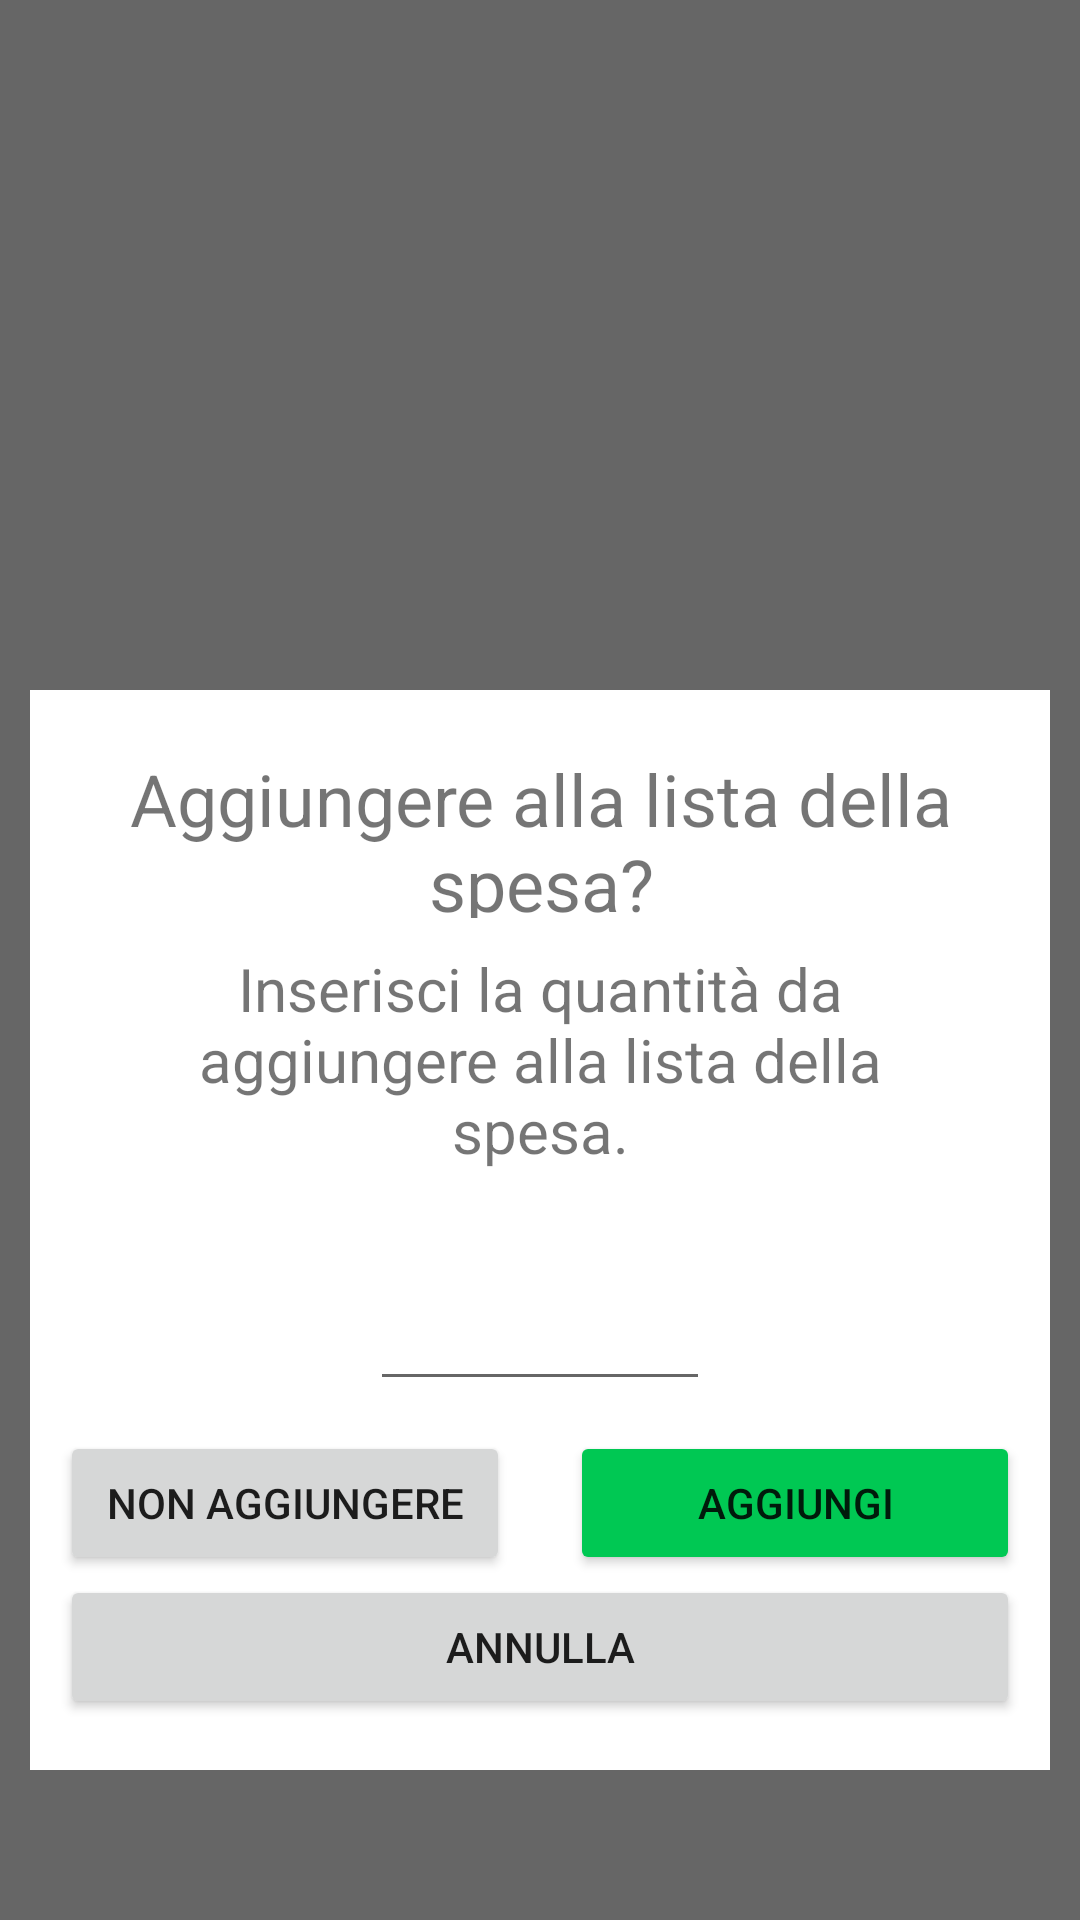

Here is an Android app screen rendered from its layout file. Give the layout XML and the strings, colors and styles it references.
<!-- AndroidManifest.xml: application theme Theme.SmartPantry -->
<!-- res/layout/fragment_add_to_shopping_list.xml -->
<?xml version="1.0" encoding="utf-8"?>
<androidx.constraintlayout.widget.ConstraintLayout xmlns:android="http://schemas.android.com/apk/res/android"
    xmlns:app="http://schemas.android.com/apk/res-auto"
    android:id="@+id/addQuantity"
    android:layout_width="match_parent"
    android:layout_height="match_parent"
    app:layout_constraintBottom_toBottomOf="parent"
    app:layout_constraintEnd_toEndOf="parent"
    app:layout_constraintStart_toStartOf="parent"
    app:layout_constraintTop_toTopOf="parent">

    <FrameLayout
        android:layout_width="match_parent"
        android:layout_height="match_parent"
        android:background="#99000000"
        app:layout_constraintBottom_toBottomOf="parent"
        app:layout_constraintEnd_toEndOf="parent"
        app:layout_constraintHorizontal_bias="0.0"
        app:layout_constraintStart_toStartOf="parent"
        app:layout_constraintTop_toTopOf="parent"
        app:layout_constraintVertical_bias="0.0">


        <androidx.constraintlayout.widget.ConstraintLayout
            android:id="@+id/bgPopUp"
            android:layout_width="match_parent"
            android:layout_height="360dp"
            android:layout_marginLeft="10dp"
            android:layout_marginTop="230dp"
            android:layout_marginRight="10dp"
            android:layout_marginBottom="300dp"
            android:background="#FFFFFF">

            <TextView
                android:id="@+id/addToShoppingTitle"
                android:layout_width="354dp"
                android:layout_height="56dp"
                android:layout_marginLeft="20dp"
                android:layout_marginTop="20dp"
                android:layout_marginRight="20dp"
                android:text="@string/addToShoppingTitle"
                android:textAlignment="center"
                android:textSize="24sp"
                app:layout_constraintEnd_toEndOf="parent"
                app:layout_constraintStart_toStartOf="parent"
                app:layout_constraintTop_toTopOf="parent" />

            <TextView
                android:id="@+id/addToShoppingDescription"
                android:labelFor="@id/toAddQuantityField"
                android:layout_width="match_parent"
                android:layout_height="wrap_content"
                android:layout_marginStart="25dp"
                android:layout_marginTop="10dp"
                android:layout_marginEnd="25dp"
                android:text="@string/addToShoppingDescription"
                android:textAlignment="center"
                android:textSize="20sp"
                app:layout_constraintEnd_toEndOf="parent"
                app:layout_constraintStart_toStartOf="parent"
                app:layout_constraintTop_toBottomOf="@+id/addToShoppingTitle" />


            <LinearLayout
                android:id="@+id/linearLayout4"
                android:layout_width="match_parent"
                android:layout_height="wrap_content"
                android:layout_marginStart="10dp"
                android:layout_marginTop="20dp"
                android:layout_marginEnd="10dp"
                android:layout_marginBottom="10dp"
                android:gravity="center"
                android:orientation="vertical"
                app:layout_constraintBottom_toBottomOf="parent"
                app:layout_constraintEnd_toEndOf="parent"
                app:layout_constraintStart_toStartOf="parent"
                app:layout_constraintTop_toBottomOf="@+id/addToShoppingDescription">

                <EditText
                    android:id="@+id/toAddQuantityField"
                    android:layout_width="wrap_content"
                    android:layout_height="wrap_content"
                    android:ems="4"
                    android:importantForAutofill="no"
                    android:inputType="number"
                    android:textAlignment="center"
                    android:textSize="24sp" />

                <LinearLayout
                    android:layout_width="match_parent"
                    android:layout_height="wrap_content"
                    android:layout_marginTop="10dp"
                    android:gravity="center"
                    android:orientation="horizontal"
                    app:layout_constraintBottom_toBottomOf="parent"
                    app:layout_constraintEnd_toEndOf="parent"
                    app:layout_constraintStart_toStartOf="parent"
                    app:layout_constraintTop_toBottomOf="@+id/linearLayout4">

                    <Button
                        android:id="@+id/dontAddShoppingBtn"
                        android:layout_width="0dp"
                        android:layout_height="wrap_content"
                        android:layout_marginEnd="10dp"
                        android:layout_weight="1"
                        android:text="@string/dontAddToShoppingBtn" />
                    <Space
                        android:layout_width="wrap_content"
                        android:layout_height="wrap_content"/>
                    <Button
                        android:id="@+id/addShoppingBtn"
                        android:layout_width="0dp"
                        android:layout_height="match_parent"
                        android:layout_marginStart="10dp"
                        android:layout_weight="1"
                        android:backgroundTint="@color/button_confirm"
                        android:text="@string/addShoppingBtn" />
                </LinearLayout>

                <Button
                    android:id="@+id/cancelBtn"
                    android:layout_width="match_parent"
                    android:layout_height="wrap_content"
                    android:text="@string/cancelText" />

            </LinearLayout>

        </androidx.constraintlayout.widget.ConstraintLayout>

    </FrameLayout>
</androidx.constraintlayout.widget.ConstraintLayout>
<!-- resources referenced by this layout -->
<resources>
  <string name="addShoppingBtn">Aggiungi</string>
  <string name="addToShoppingDescription">Inserisci la quantità da aggiungere alla lista della spesa.</string>
  <string name="addToShoppingTitle">Aggiungere alla lista della spesa?</string>
  <string name="cancelText">Annulla</string>
  <string name="dontAddToShoppingBtn">Non Aggiungere</string>
  <style name="Theme.SmartPantry" parent="Theme.MaterialComponents.Light.NoActionBar">
          
          <item name="colorPrimary">@color/app_color</item>
          <item name="colorPrimaryVariant">@color/app_color</item>
          <item name="colorOnPrimary">@color/white</item>
          <item name="colorAccent">@color/app_color_secondary</item>
          
          <item name="android:statusBarColor" tools:targetApi="l">?attr/colorPrimaryVariant</item>
          <item name="snackbarStyle">@style/SnackbarStyle</item>
          <item name="snackbarTextViewStyle">@style/MySnackbarTextView</item>
          <item name="android:datePickerDialogTheme">@style/MyDatePickerDialogTheme</item>
      </style>
  <color name="app_color">#F57F17</color>
  <color name="white">#FFFFFFFF</color>
  <color name="app_color_secondary">#FBA152</color>
  <style name="SnackbarStyle" parent="@style/Widget.MaterialComponents.Snackbar">
          <item name="android:background">@drawable/snackbar_background</item>
          <item name="android:text">center</item>
          <item name="android:textColor">@color/dark_gray</item>
      </style>
  <style name="MySnackbarTextView" parent="@style/Widget.MaterialComponents.Snackbar.TextView">
          <item name="android:gravity">center_horizontal</item>
          <item name="android:textAlignment">center</item>
      </style>
  <style name="MyDatePickerDialogTheme" parent="@style/ThemeOverlay.MaterialComponents.MaterialCalendar">
          <item name="colorAccent">@color/app_color</item>
      </style>
  <!-- drawable snackbar_background (drawable) -->
  <?xml version="1.0" encoding="utf-8"?>
  <shape xmlns:android="http://schemas.android.com/apk/res/android"
      android:shape="rectangle">
      <corners android:radius="4dp"/>
      <solid android:color="@color/app_color" />
  </shape>
  <color name="dark_gray">#2D2F31</color>
</resources>
